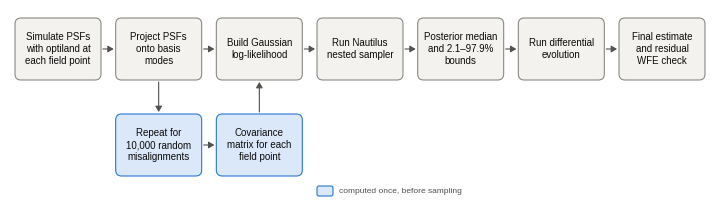

Write the Python code that produced this figure.
"""
pipeline_diagram.py - simple block diagram of the PSF-based alignment pipeline
(hubbletilus.ipynb / tma_moredof2.ipynb).

    python pipeline_diagram.py      -> pipeline_diagram.pdf / .svg / .png

Box wording is in MAIN and BRANCH below.
"""
import matplotlib

matplotlib.use("Agg")
import matplotlib.pyplot as plt
from matplotlib.patches import FancyArrowPatch, FancyBboxPatch

OUT = "pipeline_diagram"
FONT = "Liberation Sans"            # metric-compatible with Arial / Helvetica
plt.rcParams.update({"font.family": FONT, "svg.fonttype": "none", "pdf.fonttype": 42})

INK, INK2 = "#0b0b0b", "#52514e"
GRAY_FILL, GRAY_EDGE = "#f3f2ef", "#8a8983"
BLUE_FILL, BLUE_EDGE = "#dbe8f9", "#2a78d6"
FS = 7.0
HEAD = "-|>,head_length=3.4,head_width=2.0"

# main flow, left to right
MAIN = [
    "Simulate PSFs\nwith optiland at\neach field point",
    "Project PSFs\nonto basis\nmodes",
    "Build Gaussian\nlog-likelihood",
    "Run Nautilus\nnested sampler",
    "Posterior median\nand 2.1–97.9%\nbounds",
    "Run differential\nevolution",
    "Final estimate\nand residual\nWFE check",
]
# covariance calibration, done once before sampling (sits under boxes 2-3)
BRANCH = [
    "Repeat for\n10,000 random\nmisalignments",
    "Covariance\nmatrix for each\nfield point",
]

W = 7.0
bw, bh = 0.86, 0.62               # box size (in)
gap = (W - 0.10 - len(MAIN) * bw) / (len(MAIN) - 1)
legendH = 0.26
H = 0.08 + bh + 0.34 + bh + legendH

fig = plt.figure(figsize=(W, H))
ax = fig.add_axes([0, 0, 1, 1])
ax.set_xlim(0, W)
ax.set_ylim(0, H)
ax.axis("off")


def box(x, y, text, fill, edge):
    ax.add_patch(FancyBboxPatch((x, y), bw, bh, boxstyle="round,pad=0,rounding_size=0.06",
                                fc=fill, ec=edge, lw=0.8, zorder=2))
    ax.text(x + bw / 2, y + bh / 2, text, fontsize=FS, color=INK, ha="center", va="center",
            linespacing=1.25, zorder=3)


def arrow(p0, p1):
    ax.add_patch(FancyArrowPatch(p0, p1, arrowstyle=HEAD, color=INK2, lw=0.8,
                                 shrinkA=0, shrinkB=0, zorder=4))


topY = H - 0.08 - bh
xs = [0.05 + i * (bw + gap) for i in range(len(MAIN))]
for x, t in zip(xs, MAIN):
    box(x, topY, t, GRAY_FILL, GRAY_EDGE)
for a, b in zip(xs[:-1], xs[1:]):
    arrow((a + bw + 0.02, topY + bh / 2), (b - 0.02, topY + bh / 2))

botY = topY - 0.34 - bh
bx = [xs[1], xs[2]]
for x, t in zip(bx, BRANCH):
    box(x, botY, t, BLUE_FILL, BLUE_EDGE)
arrow((xs[1] + bw / 2, topY - 0.02), (xs[1] + bw / 2, botY + bh + 0.02))     # project -> repeat
arrow((bx[0] + bw + 0.02, botY + bh / 2), (bx[1] - 0.02, botY + bh / 2))     # repeat -> covariance
arrow((xs[2] + bw / 2, botY + bh + 0.02), (xs[2] + bw / 2, topY - 0.02))     # covariance -> likelihood

# legend
ly = botY - legendH / 2 - 0.02
lx = xs[3]
ax.add_patch(FancyBboxPatch((lx, ly - 0.05), 0.16, 0.10, boxstyle="round,pad=0,rounding_size=0.02",
                            fc=BLUE_FILL, ec=BLUE_EDGE, lw=0.8))
ax.text(lx + 0.22, ly, "computed once, before sampling", fontsize=FS - 1, color=INK2, va="center")

for ext in ("pdf", "svg"):
    fig.savefig(f"{OUT}.{ext}")
fig.savefig(f"{OUT}.png", dpi=300)
print(f"wrote {OUT}.pdf/.svg/.png  ({W:.2f} x {H:.2f} in)")
